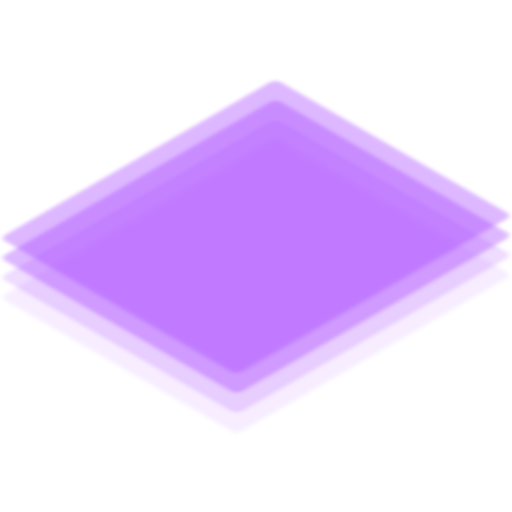
t = 0.00 s
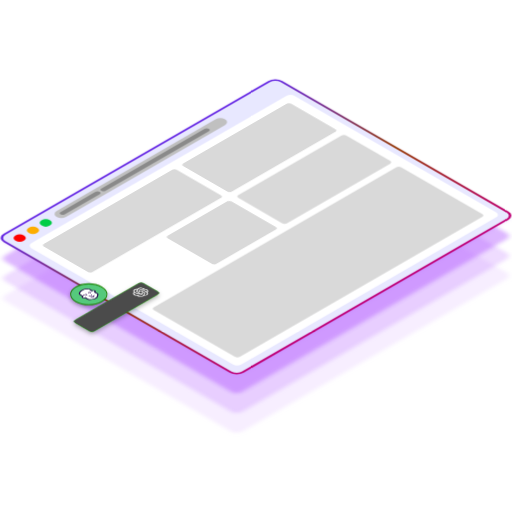
t = 1.38 s
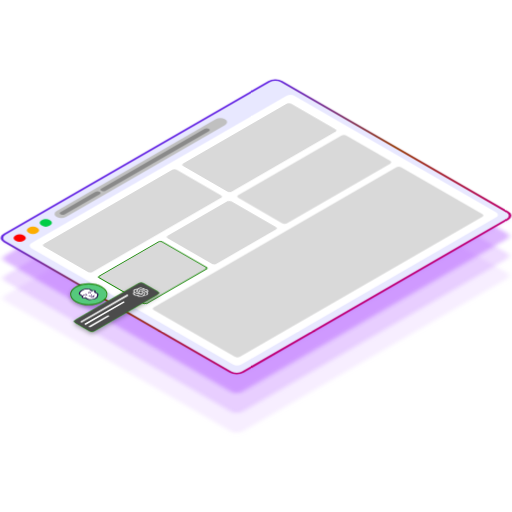
t = 2.88 s
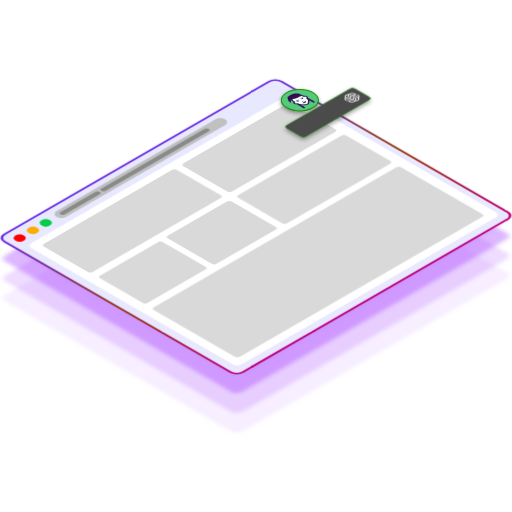
t = 4.19 s
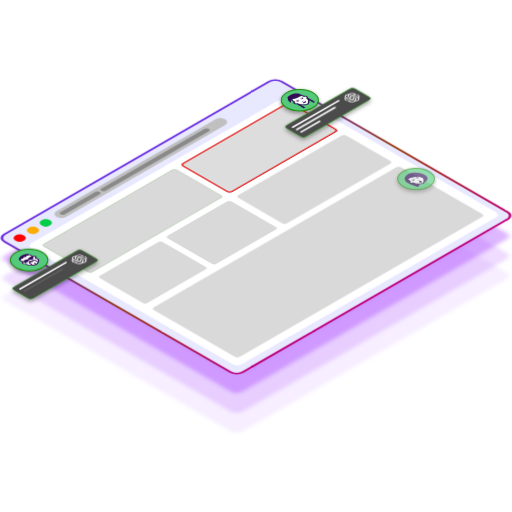
t = 5.62 s
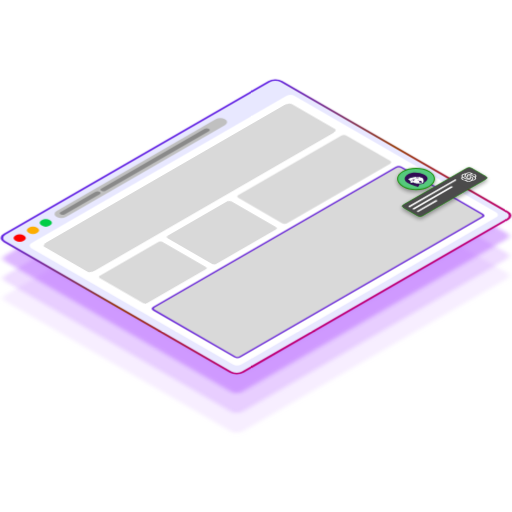
t = 7.03 s

The animated SVG that drew these frames (rendered in a browser with its animation timeline set to each time). Animation: 40 CSS @keyframes rules; one cycle of 8.40 s, repeats indefinitely.

<svg id="eAivBJHZy861" xmlns="http://www.w3.org/2000/svg" xmlns:xlink="http://www.w3.org/1999/xlink" viewBox="0 0 1000 1000" shape-rendering="geometricPrecision" text-rendering="geometricPrecision">
<style><![CDATA[
#eAivBJHZy864_to {animation: eAivBJHZy864_to__to 8400ms linear infinite normal forwards}@keyframes eAivBJHZy864_to__to { 0% {transform: translate(500.000122px,603.030426px);animation-timing-function: cubic-bezier(0.735,0.005,0.28,0.995)} 5.952381% {transform: translate(500.000122px,643.030426px)} 100% {transform: translate(500.000122px,643.030426px)}} #eAivBJHZy864 {animation: eAivBJHZy864_c_o 8400ms linear infinite normal forwards}@keyframes eAivBJHZy864_c_o { 0% {opacity: 0.1;animation-timing-function: cubic-bezier(0.735,0.005,0.28,0.995)} 5.952381% {opacity: 0} 100% {opacity: 0}} #eAivBJHZy866_to {animation: eAivBJHZy866_to__to 8400ms linear infinite normal forwards}@keyframes eAivBJHZy866_to__to { 0% {transform: translate(500.000122px,564.352448px);animation-timing-function: cubic-bezier(0.735,0.005,0.28,0.995)} 5.952381% {transform: translate(500.000122px,604.352448px)} 100% {transform: translate(500.000122px,604.352448px)}} #eAivBJHZy866 {animation: eAivBJHZy866_c_o 8400ms linear infinite normal forwards}@keyframes eAivBJHZy866_c_o { 0% {opacity: 0.2;animation-timing-function: cubic-bezier(0.735,0.005,0.28,0.995)} 5.952381% {opacity: 0.1} 100% {opacity: 0.1}} #eAivBJHZy868_to {animation: eAivBJHZy868_to__to 8400ms linear infinite normal forwards}@keyframes eAivBJHZy868_to__to { 0% {transform: translate(500.000122px,525.675461px);animation-timing-function: cubic-bezier(0.735,0.005,0.28,0.995)} 5.952381% {transform: translate(500.000122px,565.675461px)} 100% {transform: translate(500.000122px,565.675461px)}} #eAivBJHZy868 {animation: eAivBJHZy868_c_o 8400ms linear infinite normal forwards}@keyframes eAivBJHZy868_c_o { 0% {opacity: 0.4;animation-timing-function: cubic-bezier(0.735,0.005,0.28,0.995)} 5.952381% {opacity: 0.2} 100% {opacity: 0.2}} #eAivBJHZy8610_to {animation: eAivBJHZy8610_to__to 8400ms linear infinite normal forwards}@keyframes eAivBJHZy8610_to__to { 0% {transform: translate(500.000122px,486.997452px);animation-timing-function: cubic-bezier(0.735,0.005,0.28,0.995)} 5.952381% {transform: translate(500.000122px,526.997452px)} 100% {transform: translate(500.000122px,526.997452px)}} #eAivBJHZy8612_to {animation: eAivBJHZy8612_to__to 8400ms linear infinite normal forwards}@keyframes eAivBJHZy8612_to__to { 0% {transform: translate(500.000122px,446.997452px);animation-timing-function: cubic-bezier(0.735,0.005,0.28,0.995)} 5.952381% {transform: translate(500.000122px,488.997452px)} 100% {transform: translate(500.000122px,488.997452px)}} #eAivBJHZy8612 {animation: eAivBJHZy8612_c_o 8400ms linear infinite normal forwards}@keyframes eAivBJHZy8612_c_o { 0% {opacity: 0;animation-timing-function: cubic-bezier(0.735,0.005,0.28,0.995)} 5.952381% {opacity: 0.4} 100% {opacity: 0.4}} #eAivBJHZy8614_to {animation: eAivBJHZy8614_to__to 8400ms linear infinite normal forwards}@keyframes eAivBJHZy8614_to__to { 0% {transform: translate(500.000116px,334.996414px);animation-timing-function: cubic-bezier(0.735,0.005,0.28,0.995)} 5.952381% {transform: translate(500.000116px,486.996414px)} 100% {transform: translate(500.000116px,486.996414px)}} #eAivBJHZy8614 {animation: eAivBJHZy8614_c_o 8400ms linear infinite normal forwards}@keyframes eAivBJHZy8614_c_o { 0% {opacity: 0;animation-timing-function: cubic-bezier(0.735,0.005,0.28,0.995)} 5.952381% {opacity: 1} 88.095238% {opacity: 1} 98.809524% {opacity: 0} 100% {opacity: 0}} #eAivBJHZy8628_ts {animation: eAivBJHZy8628_ts__ts 8400ms linear infinite normal forwards}@keyframes eAivBJHZy8628_ts__ts { 0% {transform: translate(81.2207px,523.001px) rotate(-29.99783deg) skewX(30.00434deg) skewY(0deg) scale(1,0.865987)} 77.380952% {transform: translate(81.2207px,523.001px) rotate(-29.99783deg) skewX(30.00434deg) skewY(0deg) scale(1,0.865987)} 80.952381% {transform: translate(81.2207px,523.001px) rotate(-29.99783deg) skewX(30.00434deg) skewY(0deg) scale(1.860935,0.865987)} 100% {transform: translate(81.2207px,523.001px) rotate(-29.99783deg) skewX(30.00434deg) skewY(0deg) scale(1.860935,0.865987)}} #eAivBJHZy8628 {animation: eAivBJHZy8628_s_o 8400ms linear infinite normal forwards}@keyframes eAivBJHZy8628_s_o { 0% {stroke-opacity: 0} 66.547619% {stroke-opacity: 0} 69.761905% {stroke-opacity: 1} 77.380952% {stroke-opacity: 1} 80.952381% {stroke-opacity: 0} 100% {stroke-opacity: 0}} #eAivBJHZy8629 {animation-name: eAivBJHZy8629_c_o, eAivBJHZy8629_s_o;animation-duration: 8400ms;animation-fill-mode: forwards;animation-timing-function: linear;animation-direction: normal;animation-iteration-count: infinite;}@keyframes eAivBJHZy8629_c_o { 0% {opacity: 1} 66.547619% {opacity: 1} 69.761905% {opacity: 0} 100% {opacity: 0}}@keyframes eAivBJHZy8629_s_o { 0% {stroke-opacity: 0} 60.952381% {stroke-opacity: 0} 63.690476% {stroke-opacity: 1} 100% {stroke-opacity: 1}} #eAivBJHZy8630 {animation-name: eAivBJHZy8630_c_o, eAivBJHZy8630_s_o;animation-duration: 8400ms;animation-fill-mode: forwards;animation-timing-function: linear;animation-direction: normal;animation-iteration-count: infinite;}@keyframes eAivBJHZy8630_c_o { 0% {opacity: 0} 27.97619% {opacity: 0;animation-timing-function: cubic-bezier(0.735,0.005,0.28,0.995)} 29.761905% {opacity: 1} 100% {opacity: 1}}@keyframes eAivBJHZy8630_s_o { 0% {stroke-opacity: 1} 35.714286% {stroke-opacity: 1} 38.095238% {stroke-opacity: 0} 100% {stroke-opacity: 0}} #eAivBJHZy8633 {animation: eAivBJHZy8633_s_o 8400ms linear infinite normal forwards}@keyframes eAivBJHZy8633_s_o { 0% {stroke-opacity: 0} 81.547619% {stroke-opacity: 0} 83.690476% {stroke-opacity: 1} 86.190476% {stroke-opacity: 0} 100% {stroke-opacity: 0}} #eAivBJHZy8634 {animation: eAivBJHZy8634_c_o 8400ms linear infinite normal forwards}@keyframes eAivBJHZy8634_c_o { 0% {opacity: 0} 65.238095% {opacity: 0} 67.857143% {opacity: 1} 83.690476% {opacity: 1} 86.190476% {opacity: 0} 100% {opacity: 0}} #eAivBJHZy8638 {animation: eAivBJHZy8638_c_o 8400ms linear infinite normal forwards}@keyframes eAivBJHZy8638_c_o { 0% {opacity: 0} 43.333333% {opacity: 0} 45.833333% {opacity: 1} 69.761905% {opacity: 1} 72.142857% {opacity: 0} 100% {opacity: 0}} #eAivBJHZy8643 {animation: eAivBJHZy8643_c_o 8400ms linear infinite normal forwards}@keyframes eAivBJHZy8643_c_o { 0% {opacity: 0} 8.214286% {opacity: 0;animation-timing-function: cubic-bezier(0.735,0.005,0.28,0.995)} 9.642857% {opacity: 1} 35.714286% {opacity: 1;animation-timing-function: cubic-bezier(0.735,0.005,0.28,0.995)} 38.095238% {opacity: 0} 100% {opacity: 0}} #eAivBJHZy8649 {animation: eAivBJHZy8649_c_o 8400ms linear infinite normal forwards}@keyframes eAivBJHZy8649_c_o { 0% {opacity: 0} 51.547619% {opacity: 0} 54.047619% {opacity: 1} 80.47619% {opacity: 1} 82.619048% {opacity: 0} 100% {opacity: 0}} #eAivBJHZy8653_to {animation: eAivBJHZy8653_to__to 8400ms linear infinite normal forwards}@keyframes eAivBJHZy8653_to__to { 0% {transform: translate(499.500671px,479.953423px)} 83.690476% {transform: translate(499.500671px,479.953423px);animation-timing-function: cubic-bezier(0.735,0.005,0.28,0.995)} 88.095238% {transform: translate(225.634758px,334.940503px)} 100% {transform: translate(225.634758px,334.940503px)}} #eAivBJHZy8653 {animation: eAivBJHZy8653_c_o 8400ms linear infinite normal forwards}@keyframes eAivBJHZy8653_c_o { 0% {opacity: 0} 83.690476% {opacity: 0} 95.238095% {opacity: 1} 100% {opacity: 0}} #eAivBJHZy8667 {animation: eAivBJHZy8667_c_o 8400ms linear infinite normal forwards}@keyframes eAivBJHZy8667_c_o { 0% {opacity: 0} 13.452381% {opacity: 0;animation-timing-function: cubic-bezier(0.735,0.005,0.28,0.995)} 15% {opacity: 1} 35.714286% {opacity: 1;animation-timing-function: cubic-bezier(0.735,0.005,0.28,0.995)} 38.095238% {opacity: 0} 100% {opacity: 0}} #eAivBJHZy8670 {animation: eAivBJHZy8670_c_o 8400ms linear infinite normal forwards}@keyframes eAivBJHZy8670_c_o { 0% {opacity: 0} 17.857143% {opacity: 0} 19.404762% {opacity: 1} 100% {opacity: 1}} #eAivBJHZy8671 {animation: eAivBJHZy8671_c_o 8400ms linear infinite normal forwards}@keyframes eAivBJHZy8671_c_o { 0% {opacity: 0} 20.595238% {opacity: 0} 22.02381% {opacity: 1} 100% {opacity: 1}} #eAivBJHZy8672 {animation: eAivBJHZy8672_c_o 8400ms linear infinite normal forwards}@keyframes eAivBJHZy8672_c_o { 0% {opacity: 0} 23.571429% {opacity: 0} 25% {opacity: 1} 100% {opacity: 1}} #eAivBJHZy8673 {animation: eAivBJHZy8673_c_o 8400ms linear infinite normal forwards}@keyframes eAivBJHZy8673_c_o { 0% {opacity: 0} 56.071429% {opacity: 0} 59.047619% {opacity: 1} 80.47619% {opacity: 1} 82.619048% {opacity: 0} 100% {opacity: 0}} #eAivBJHZy8676 {animation: eAivBJHZy8676_c_o 8400ms linear infinite normal forwards}@keyframes eAivBJHZy8676_c_o { 0% {opacity: 0} 60.952381% {opacity: 0} 63.690476% {opacity: 1} 100% {opacity: 1}} #eAivBJHZy8677 {animation: eAivBJHZy8677_c_o 8400ms linear infinite normal forwards}@keyframes eAivBJHZy8677_c_o { 0% {opacity: 0} 66.547619% {opacity: 0} 69.761905% {opacity: 1} 100% {opacity: 1}} #eAivBJHZy8678 {animation: eAivBJHZy8678_c_o 8400ms linear infinite normal forwards}@keyframes eAivBJHZy8678_c_o { 0% {opacity: 0} 71.785714% {opacity: 0} 74.761905% {opacity: 1} 100% {opacity: 1}} #eAivBJHZy8679 {animation: eAivBJHZy8679_c_o 8400ms linear infinite normal forwards}@keyframes eAivBJHZy8679_c_o { 0% {opacity: 0} 47.380952% {opacity: 0} 49.880952% {opacity: 1} 69.761905% {opacity: 1} 72.142857% {opacity: 0} 100% {opacity: 0}} #eAivBJHZy8682 {animation: eAivBJHZy8682_c_o 8400ms linear infinite normal forwards}@keyframes eAivBJHZy8682_c_o { 0% {opacity: 0} 51.547619% {opacity: 0} 54.047619% {opacity: 1} 100% {opacity: 1}} #eAivBJHZy8683 {animation: eAivBJHZy8683_c_o 8400ms linear infinite normal forwards}@keyframes eAivBJHZy8683_c_o { 0% {opacity: 0} 56.071429% {opacity: 0} 59.047619% {opacity: 1} 100% {opacity: 1}} #eAivBJHZy8684 {animation: eAivBJHZy8684_c_o 8400ms linear infinite normal forwards}@keyframes eAivBJHZy8684_c_o { 0% {opacity: 0} 60.952381% {opacity: 0} 63.690476% {opacity: 1} 100% {opacity: 1}} #eAivBJHZy8685 {animation: eAivBJHZy8685_c_o 8400ms linear infinite normal forwards}@keyframes eAivBJHZy8685_c_o { 0% {opacity: 0} 69.761905% {opacity: 0} 72.5% {opacity: 1} 83.690476% {opacity: 1} 86.190476% {opacity: 0} 100% {opacity: 0}} #eAivBJHZy8688 {animation: eAivBJHZy8688_c_o 8400ms linear infinite normal forwards}@keyframes eAivBJHZy8688_c_o { 0% {opacity: 0} 74.52381% {opacity: 0} 76.785714% {opacity: 1} 100% {opacity: 1}} #eAivBJHZy8689 {animation: eAivBJHZy8689_c_o 8400ms linear infinite normal forwards}@keyframes eAivBJHZy8689_c_o { 0% {opacity: 0} 77.97619% {opacity: 0} 80.357143% {opacity: 1} 100% {opacity: 1}} #eAivBJHZy8690 {animation: eAivBJHZy8690_c_o 8400ms linear infinite normal forwards}@keyframes eAivBJHZy8690_c_o { 0% {opacity: 0} 81.547619% {opacity: 0} 83.690476% {opacity: 1} 100% {opacity: 1}}
]]></style>
<defs><filter id="eAivBJHZy864-filter" x="-150%" width="400%" y="-150%" height="400%"><feGaussianBlur id="eAivBJHZy864-filter-blur-0" stdDeviation="4,4" result="result"/></filter><filter id="eAivBJHZy867-filter" x="-150%" width="400%" y="-150%" height="400%"><feGaussianBlur id="eAivBJHZy867-filter-blur-0" stdDeviation="4,4" result="result"/></filter><filter id="eAivBJHZy869-filter" x="-150%" width="400%" y="-150%" height="400%"><feGaussianBlur id="eAivBJHZy869-filter-blur-0" stdDeviation="4,4" result="result"/></filter><filter id="eAivBJHZy8611-filter" x="-150%" width="400%" y="-150%" height="400%"><feGaussianBlur id="eAivBJHZy8611-filter-blur-0" stdDeviation="4,4" result="result"/></filter><filter id="eAivBJHZy8613-filter" x="-150%" width="400%" y="-150%" height="400%"><feGaussianBlur id="eAivBJHZy8613-filter-blur-0" stdDeviation="4,4" result="result"/></filter><linearGradient id="eAivBJHZy8618-stroke" x1="313.93518" y1="0" x2="313.93518" y2="533.734" spreadMethod="pad" gradientUnits="userSpaceOnUse" gradientTransform="translate(0 0)"><stop id="eAivBJHZy8618-stroke-0" offset="0%" stop-color="#6326e4"/><stop id="eAivBJHZy8618-stroke-1" offset="51.0417%" stop-color="#963c0a"/><stop id="eAivBJHZy8618-stroke-2" offset="100%" stop-color="#bf0073"/></linearGradient><filter id="eAivBJHZy8634-filter" x="-150%" width="400%" y="-150%" height="400%"><feGaussianBlur id="eAivBJHZy8634-filter-drop-shadow-0-blur" in="SourceAlpha" stdDeviation="4,4"/><feOffset id="eAivBJHZy8634-filter-drop-shadow-0-offset" dx="0" dy="4" result="tmp"/><feFlood id="eAivBJHZy8634-filter-drop-shadow-0-flood" flood-color="rgba(0,0,0,0.4)"/><feComposite id="eAivBJHZy8634-filter-drop-shadow-0-composite" operator="in" in2="tmp"/><feMerge id="eAivBJHZy8634-filter-drop-shadow-0-merge" result="result"><feMergeNode id="eAivBJHZy8634-filter-drop-shadow-0-merge-node-1"/><feMergeNode id="eAivBJHZy8634-filter-drop-shadow-0-merge-node-2" in="SourceGraphic"/></feMerge></filter><filter id="eAivBJHZy8638-filter" x="-150%" width="400%" y="-150%" height="400%"><feGaussianBlur id="eAivBJHZy8638-filter-drop-shadow-0-blur" in="SourceAlpha" stdDeviation="4,4"/><feOffset id="eAivBJHZy8638-filter-drop-shadow-0-offset" dx="0" dy="4" result="tmp"/><feFlood id="eAivBJHZy8638-filter-drop-shadow-0-flood" flood-color="rgba(0,0,0,0.4)"/><feComposite id="eAivBJHZy8638-filter-drop-shadow-0-composite" operator="in" in2="tmp"/><feMerge id="eAivBJHZy8638-filter-drop-shadow-0-merge" result="result"><feMergeNode id="eAivBJHZy8638-filter-drop-shadow-0-merge-node-1"/><feMergeNode id="eAivBJHZy8638-filter-drop-shadow-0-merge-node-2" in="SourceGraphic"/></feMerge></filter><filter id="eAivBJHZy8643-filter" x="-150%" width="400%" y="-150%" height="400%"><feGaussianBlur id="eAivBJHZy8643-filter-drop-shadow-0-blur" in="SourceAlpha" stdDeviation="4,4"/><feOffset id="eAivBJHZy8643-filter-drop-shadow-0-offset" dx="0" dy="4" result="tmp"/><feFlood id="eAivBJHZy8643-filter-drop-shadow-0-flood" flood-color="rgba(0,0,0,0.3)"/><feComposite id="eAivBJHZy8643-filter-drop-shadow-0-composite" operator="in" in2="tmp"/><feMerge id="eAivBJHZy8643-filter-drop-shadow-0-merge" result="result"><feMergeNode id="eAivBJHZy8643-filter-drop-shadow-0-merge-node-1"/><feMergeNode id="eAivBJHZy8643-filter-drop-shadow-0-merge-node-2" in="SourceGraphic"/></feMerge></filter><filter id="eAivBJHZy8649-filter" x="-150%" width="400%" y="-150%" height="400%"><feGaussianBlur id="eAivBJHZy8649-filter-drop-shadow-0-blur" in="SourceAlpha" stdDeviation="4,4"/><feOffset id="eAivBJHZy8649-filter-drop-shadow-0-offset" dx="0" dy="4" result="tmp"/><feFlood id="eAivBJHZy8649-filter-drop-shadow-0-flood" flood-color="rgba(0,0,0,0.4)"/><feComposite id="eAivBJHZy8649-filter-drop-shadow-0-composite" operator="in" in2="tmp"/><feMerge id="eAivBJHZy8649-filter-drop-shadow-0-merge" result="result"><feMergeNode id="eAivBJHZy8649-filter-drop-shadow-0-merge-node-1"/><feMergeNode id="eAivBJHZy8649-filter-drop-shadow-0-merge-node-2" in="SourceGraphic"/></feMerge></filter><linearGradient id="eAivBJHZy8654-fill" x1="-2.53484" y1="0" x2="91.8948" y2="60.3239" spreadMethod="pad" gradientUnits="userSpaceOnUse" gradientTransform="translate(0 0)"><stop id="eAivBJHZy8654-fill-0" offset="0%" stop-color="#c00173"/><stop id="eAivBJHZy8654-fill-1" offset="100%" stop-color="#6326e5"/></linearGradient><filter id="eAivBJHZy8667-filter" x="-150%" width="400%" y="-150%" height="400%"><feGaussianBlur id="eAivBJHZy8667-filter-drop-shadow-0-blur" in="SourceAlpha" stdDeviation="4,4"/><feOffset id="eAivBJHZy8667-filter-drop-shadow-0-offset" dx="0" dy="4" result="tmp"/><feFlood id="eAivBJHZy8667-filter-drop-shadow-0-flood" flood-color="rgba(0,0,0,0.3)"/><feComposite id="eAivBJHZy8667-filter-drop-shadow-0-composite" operator="in" in2="tmp"/><feMerge id="eAivBJHZy8667-filter-drop-shadow-0-merge" result="result"><feMergeNode id="eAivBJHZy8667-filter-drop-shadow-0-merge-node-1"/><feMergeNode id="eAivBJHZy8667-filter-drop-shadow-0-merge-node-2" in="SourceGraphic"/></feMerge></filter><filter id="eAivBJHZy8673-filter" x="-150%" width="400%" y="-150%" height="400%"><feGaussianBlur id="eAivBJHZy8673-filter-drop-shadow-0-blur" in="SourceAlpha" stdDeviation="4,4"/><feOffset id="eAivBJHZy8673-filter-drop-shadow-0-offset" dx="0" dy="4" result="tmp"/><feFlood id="eAivBJHZy8673-filter-drop-shadow-0-flood" flood-color="rgba(0,0,0,0.4)"/><feComposite id="eAivBJHZy8673-filter-drop-shadow-0-composite" operator="in" in2="tmp"/><feMerge id="eAivBJHZy8673-filter-drop-shadow-0-merge" result="result"><feMergeNode id="eAivBJHZy8673-filter-drop-shadow-0-merge-node-1"/><feMergeNode id="eAivBJHZy8673-filter-drop-shadow-0-merge-node-2" in="SourceGraphic"/></feMerge></filter><filter id="eAivBJHZy8679-filter" x="-150%" width="400%" y="-150%" height="400%"><feGaussianBlur id="eAivBJHZy8679-filter-drop-shadow-0-blur" in="SourceAlpha" stdDeviation="4,4"/><feOffset id="eAivBJHZy8679-filter-drop-shadow-0-offset" dx="0" dy="4" result="tmp"/><feFlood id="eAivBJHZy8679-filter-drop-shadow-0-flood" flood-color="rgba(0,0,0,0.4)"/><feComposite id="eAivBJHZy8679-filter-drop-shadow-0-composite" operator="in" in2="tmp"/><feMerge id="eAivBJHZy8679-filter-drop-shadow-0-merge" result="result"><feMergeNode id="eAivBJHZy8679-filter-drop-shadow-0-merge-node-1"/><feMergeNode id="eAivBJHZy8679-filter-drop-shadow-0-merge-node-2" in="SourceGraphic"/></feMerge></filter><filter id="eAivBJHZy8685-filter" x="-150%" width="400%" y="-150%" height="400%"><feGaussianBlur id="eAivBJHZy8685-filter-drop-shadow-0-blur" in="SourceAlpha" stdDeviation="4,4"/><feOffset id="eAivBJHZy8685-filter-drop-shadow-0-offset" dx="0" dy="4" result="tmp"/><feFlood id="eAivBJHZy8685-filter-drop-shadow-0-flood" flood-color="rgba(0,0,0,0.4)"/><feComposite id="eAivBJHZy8685-filter-drop-shadow-0-composite" operator="in" in2="tmp"/><feMerge id="eAivBJHZy8685-filter-drop-shadow-0-merge" result="result"><feMergeNode id="eAivBJHZy8685-filter-drop-shadow-0-merge-node-1"/><feMergeNode id="eAivBJHZy8685-filter-drop-shadow-0-merge-node-2" in="SourceGraphic"/></feMerge></filter></defs><g transform="translate(0-44.013504)" clip-path="url(#eAivBJHZy8691)"><g><g id="eAivBJHZy864_to" transform="translate(500.000122,603.030426)"><g id="eAivBJHZy864" transform="translate(-500.000122,-603.030426)" opacity="0.1" filter="url(#eAivBJHZy864-filter)"><rect width="620.942" height="533.734" rx="12" ry="12" transform="matrix(.866044-.499967 0.866044 0.499967 0 624.831)" fill="#ab4dff"/></g></g><g id="eAivBJHZy866_to" transform="translate(500.000122,564.352448)"><g id="eAivBJHZy866" transform="translate(-500.000122,-564.352448)" opacity="0.2"><rect width="620.942" height="533.734" rx="12" ry="12" transform="matrix(.866044-.499967 0.866044 0.499967 0 586.153)" filter="url(#eAivBJHZy867-filter)" fill="#ab4dff"/></g></g><g id="eAivBJHZy868_to" transform="translate(500.000122,525.675461)"><g id="eAivBJHZy868" transform="translate(-500.000122,-525.675461)" opacity="0.4"><rect width="620.942" height="533.734" rx="12" ry="12" transform="matrix(.866044-.499967 0.866044 0.499967 0 547.476)" filter="url(#eAivBJHZy869-filter)" fill="#ab4dff"/></g></g><g id="eAivBJHZy8610_to" transform="translate(500.000122,486.997452)"><g transform="translate(-500.000122,-486.997452)" opacity="0.4"><rect width="620.942" height="533.734" rx="12" ry="12" transform="matrix(.866044-.499967 0.866044 0.499967 0 508.798)" filter="url(#eAivBJHZy8611-filter)" fill="#ab4dff"/></g></g><g id="eAivBJHZy8612_to" transform="translate(500.000122,446.997452)"><g id="eAivBJHZy8612" transform="translate(-500.000122,-486.997452)" opacity="0"><rect width="620.942" height="533.734" rx="12" ry="12" transform="matrix(.866044-.499967 0.866044 0.499967 0 508.798)" filter="url(#eAivBJHZy8613-filter)" fill="#ab4dff"/></g></g><g id="eAivBJHZy8614_to" transform="translate(500.000116,334.996414)"><g id="eAivBJHZy8614" transform="translate(-500.000116,-486.996414)" opacity="0"><g><g><rect width="620.942" height="533.734" rx="12" ry="12" transform="matrix(.866044-.499967 0.866044 0.499967 0 508.797)" fill="#e8e8ff"/><rect width="624.942" height="537.734" rx="14" ry="14" transform="matrix(.866044-.499967 0.866044 0.499967-3.464179 508.796976)" fill="none" stroke="url(#eAivBJHZy8618-stroke)" stroke-width="4"/></g><g><circle r="9.80748" transform="matrix(.866044-.499967 0.866044 0.499967 38.44642 508.796997)" fill="#f00"/><circle r="9.80748" transform="matrix(.866044-.499967 0.866044 0.499967 64.37612 493.828997)" fill="#fdad00"/><circle r="9.80748" transform="matrix(.866044-.499967 0.866044 0.499967 89.40932 479.375997)" fill="#01cd46"/></g><rect width="380.146" height="21.6797" rx="10.8399" ry="10.8399" transform="matrix(.866044-.499967 0.866044 0.499967 101.031 461.828)" fill="#c0c0c0"/><rect width="87.7512" height="9.2913" rx="4.64565" ry="4.64565" transform="matrix(.866044-.499967 0.866044 0.499967 114.443 460.28)" fill="#8a8a8a"/><rect width="242.089" height="9.2913" rx="4.64565" ry="4.64565" transform="matrix(.866044-.499967 0.866044 0.499967 194.014 414.343)" fill="#8a8a8a"/><rect width="594.134" height="473.856" rx="10" ry="10" transform="matrix(.866044-.499967 0.866044 0.499967 52.752 523.765)" fill="#fff"/></g><g><g id="eAivBJHZy8628_ts" transform="translate(81.2207,523.001) rotate(-29.99783) skewX(30.00434) skewY(0) scale(1,0.865987)"><rect id="eAivBJHZy8628" width="299.777" height="109.852" rx="6" ry="6" transform="translate(0,0)" fill="#d9d9d9" stroke="#1a8b08" stroke-width="3" stroke-opacity="0"/></g><rect id="eAivBJHZy8629" width="243.528" height="109.852" rx="6" ry="6" transform="matrix(.866044-.499967 0.866044 0.499967 353.451 365.843)" fill="#d9d9d9" stroke="#e40e0e" stroke-width="3" stroke-opacity="0"/><rect id="eAivBJHZy8630" width="141.264" height="106.852" rx="4.5" ry="4.5" transform="matrix(.866044-.499967 0.866044 0.499967 190.993096 584.87202)" opacity="0" fill="#d9d9d9" fill-rule="evenodd" stroke="#1a8b08" stroke-width="2"/><rect width="144.264" height="109.852" rx="6" ry="6" transform="matrix(.866044-.499967 0.866044 0.499967 323.076 507.12)" fill="#d9d9d9"/><rect width="243.528" height="109.852" rx="6" ry="6" transform="matrix(.866044-.499967 0.866044 0.499967 460.625 427.713)" fill="#d9d9d9"/><rect id="eAivBJHZy8633" width="557.864" height="194.027" rx="6" ry="6" transform="matrix(.866044-.499967 0.866044 0.499967 295.564 646.742)" fill="#d9d9d9" stroke="#601bd6" stroke-width="3" stroke-opacity="0"/></g></g></g><g id="eAivBJHZy8634" opacity="0" filter="url(#eAivBJHZy8634-filter)"><path d="M838.15,408.097c14.051-8.112,14.051-21.264,0-29.377-14.052-8.112-36.835-8.112-50.886,0-14.052,8.113-14.052,21.265,0,29.377c14.051,8.112,36.834,8.112,50.886,0Z" fill="#54c97c" stroke="#1a8b08" stroke-width="2"/><path d="M812.893,389.456c-6.151.582-10.488,1.309-15.753,4.18.001.001.002.003.004.005.289.441.674.892,1.145,1.352.051.05.101.099.154.149.139.13.283.261.437.394.143.122.295.246.45.37.163.13.334.262.51.394.197.147.399.294.613.443.106.074.213.148.323.222.327.22.664.442,1.028.668l.922.572-1.104.474c-.079.034-.156.07-.227.111-.042.025-.081.05-.118.078-.279.217-.413.458-.378.678.033.21.214.386.537.522l.097.046c.029.015,3.076,1.555,4.68.637l.868-.497.851.491c.167.097.343.188.524.276.019.009.039.017.058.026.043.02.086.038.129.058.124.057.248.113.376.165.077.031.156.06.234.089.119.045.238.091.362.133.087.03.177.058.266.087.122.039.244.077.368.112.088.026.179.05.268.074.13.035.261.069.394.101.09.022.18.042.272.063.136.031.275.06.414.088l.082.016c.064.012.127.024.19.036.147.028.295.053.444.078.068.011.135.022.204.033.018.003.037.006.055.008.166.026.331.048.499.07.02.003.041.006.061.008.053.007.106.015.158.021.19.023.382.044.574.063l.059.006c.03.004.061.007.092.01.316.03.634.055.952.075.007,0,.013,0,.019.001.303.019.606.034.911.045.024.001.048.002.072.003.631.022,1.259.028,1.877.02.021,0,.043-.001.064-.001.234-.004.467-.009.698-.016.004,0,.008,0,.012,0h.008c.245-.009.486-.017.725-.029c1.617-.076,3.097-.232,4.249-.41.005-.001.012-.002.018-.003.272-.042.521-.085.753-.128.024-.004.048-.009.072-.013.217-.042.414-.084.591-.125.024-.005.047-.011.071-.017.169-.041.319-.081.442-.12.015-.005.026-.009.04-.013.123-.041.225-.08.295-.117.055-.034.115-.086.176-.145.011-.011.023-.022.034-.033.059-.062.121-.134.183-.216.01-.014.021-.029.03-.043.066-.088.131-.185.197-.294l.002-.003c.067-.112.134-.236.201-.368.007-.016.016-.032.024-.048.067-.135.132-.277.195-.429.003-.006.005-.011.007-.017.131-.318.252-.67.356-1.047c0-.007.003-.015.005-.021.466-1.735.528-3.988-.704-5.819-.002-.003-.004-.006-.007-.009-.113-.168-.239-.332-.373-.492-.007-.008-.013-.016-.02-.024-.14-.162-.292-.321-.456-.475-.006-.005-.014-.011-.019-.017-.004-.002-.007-.005-.01-.008-.013-.012-.03-.024-.043-.036-3.491-1.903-7.199-3.044-12.769-2.518Z" clip-rule="evenodd" fill="#fff" fill-rule="evenodd"/><path d="M819.024,397.582c-1.019.588-.778,1.682.539,2.443c1.317.76,3.211.899,4.231.31c1.019-.588.779-1.682-.538-2.442-1.317-.761-3.212-.9-4.232-.311Zm-5.079-4.786l.812-.027c-.028-.408.091-.789.338-1.126.046.089.122.175.23.251.439.311,1.238.354,1.784.094.546-.258.633-.721.194-1.032-.219-.154-.525-.242-.845-.26.617-.233,1.326-.341,2.02-.29l.117-.465c-1.11-.082-2.252.14-3.135.608-1.023.555-1.578,1.35-1.515,2.247Zm11.758-.786c.002.003.006.005.009.008.006.006.013.011.019.017.165.153.316.312.456.475.007.007.013.015.02.023.135.16.26.325.374.493.002.003.004.005.007.008c1.232,1.832,1.17,4.084.703,5.819-.001.007-.004.014-.005.021-.103.378-.224.73-.355,1.047-.003.006-.005.012-.008.017-.063.152-.127.294-.194.429-.008.016-.017.032-.025.048-.067.132-.134.257-.201.369l-.002.003c-.065.108-.131.205-.196.294-.01.014-.02.028-.031.042-.062.082-.124.155-.183.216-.011.012-.022.023-.034.033-.061.06-.121.111-.176.146-.069.037-.171.076-.295.116-.014.005-.025.009-.039.014-.124.038-.273.079-.442.12-.025.005-.048.011-.072.016-.176.042-.373.083-.59.125-.024.004-.048.009-.072.013-.232.044-.482.087-.753.129-.007.001-.013.002-.019.002-1.152.178-2.631.335-4.248.411-.239.011-.481.02-.725.028h-.009c-.004.001-.008.001-.012.001-.231.007-.463.012-.697.015-.022,0-.043.001-.064.001-.618.008-1.247.002-1.877-.02-.024,0-.049-.002-.073-.002-.304-.012-.608-.026-.911-.045-.005-.001-.012-.001-.018-.002-.318-.02-.637-.045-.953-.075-.03-.003-.061-.006-.092-.009l-.058-.007c-.193-.019-.385-.039-.575-.063-.052-.006-.104-.014-.157-.02-.02-.003-.041-.005-.062-.008-.167-.022-.333-.045-.498-.07-.019-.003-.037-.006-.056-.009-.068-.01-.136-.021-.204-.033-.148-.024-.297-.05-.443-.077-.064-.012-.127-.024-.191-.037l-.081-.016c-.139-.027-.278-.056-.414-.088-.092-.02-.183-.041-.273-.063-.132-.031-.263-.066-.393-.1-.09-.025-.18-.049-.268-.074-.124-.036-.246-.074-.369-.113-.088-.028-.179-.056-.265-.086-.124-.043-.243-.088-.362-.133-.078-.03-.158-.058-.234-.089-.129-.053-.252-.109-.376-.165-.044-.02-.087-.039-.13-.058-.019-.009-.039-.018-.057-.026-.182-.088-.357-.18-.525-.277l-.851-.491-.868.497c-1.604.918-4.651-.622-4.679-.636l-.098-.046c-.323-.137-.503-.313-.537-.522-.035-.221.1-.461.379-.679.037-.028.075-.053.117-.077.071-.042.148-.078.228-.112l1.103-.474-.922-.572c-.363-.226-.7-.447-1.028-.667-.109-.075-.216-.149-.322-.222-.214-.15-.416-.297-.613-.443-.176-.133-.347-.264-.511-.395-.155-.123-.307-.247-.45-.369-.153-.133-.297-.264-.437-.395-.052-.05-.103-.099-.154-.149-.471-.46-.855-.91-1.145-1.352-.001-.002-.002-.003-.004-.005c5.265-2.87,9.603-3.598,15.754-4.179.576-.055,1.128-.087,1.667-.107-.037.018-.072.029-.109.049-1.443.746-2.157,1.943-2.453,2.591l.785.112c.219-.48.873-1.671,2.203-2.356.36-.187.707-.313,1.036-.409c3.913.083,6.847,1.116,9.639,2.637.013.013.03.024.044.037Zm1.617-7.432c-5.7-2.956-20.279-6.54-31.302.153-5.239,3.18-10.794,11.491,3.893,18.465c7.93,3.765,16.137,5.972,16.137,5.972s2.165-.757,2.932-4.159c.099-.37.17-.748.23-1.13c2.511-.108,4.793-.408,6.377-.749.002-.001.004-.001.005-.001.314-.068.601-.137.856-.207.006-.001.01-.002.015-.004.251-.069.474-.138.662-.207l.008-.003c.188-.069.342-.137.457-.204.069-.04.139-.09.21-.145.021-.016.041-.034.062-.051.052-.045.106-.093.16-.145.02-.02.041-.04.061-.062.063-.064.127-.134.19-.208.008-.011.017-.021.026-.032.154-.185.306-.4.453-.64l.02-.035c.071-.116.14-.237.208-.365.002-.003.003-.006.005-.01.145-.273.281-.569.405-.885.001.038.002.059.002.059s14.286-6.924-2.072-15.407Zm-16.731,10.155c-1.554-.036-2.926.283-3.891.874-.81.51-1.195,1.17-1.053,1.81l.806-.068c-.09-.4.098-.809.502-1.165.031.184.183.361.45.487.539.254,1.34.204,1.788-.112.448-.314.375-.776-.164-1.029-.133-.063-.28-.107-.436-.133.585-.143,1.245-.212,1.952-.195l.046-.469Zm6.861,2.024c.709-.41.773-1.038.144-1.401l-.579.334c.315.182.255.513-.134.738-.39.225-.963.26-1.278.077l-.579.335c.628.363,1.717.326,2.426-.083Zm-8.065-2.696l-.193-.453c-1.123.171-3.191.585-4.489,1.416-1.83,1.182-1.242,2.263-1.217,2.308l.773-.151c-.019-.036-.454-.88,1.046-1.848c1.199-.77,3.25-1.146,4.08-1.272Z" clip-rule="evenodd" fill="#310855" fill-rule="evenodd"/></g><g id="eAivBJHZy8638" transform="translate(0 0.000001)" opacity="0" filter="url(#eAivBJHZy8638-filter)"><path d="M611.154,254.387c14.155-8.172,14.155-21.42,0-29.591-14.154-8.172-37.103-8.172-51.257,0-14.155,8.171-14.155,21.419,0,29.591c14.154,8.171,37.103,8.171,51.257,0Z" fill="#54c97c" stroke="#1a8b08" stroke-width="2"/><g transform="translate(0 0.000001)"><path d="M575.55,243.989c-.042.024-.08.05-.116.078-.276.216-.406.456-.368.678.038.21.222.387.548.526l.1.047c.029.015,3.112,1.577,4.704.667l.862-.493.861.498c5.193,2.997,16.724,1.576,18.018.886c1.195-.746,3.652-7.401-1.54-10.398l-.862-.498.854-.497c1.587-.926-1.129-2.698-1.156-2.716l-.083-.057c-.24-.189-.547-.295-.911-.316-.384-.023-.8.052-1.175.212-.131.057-.233.126-.326.197l-.811.634-1.003-.539c-1.656-.892-3.22-1.584-4.723-2.098-.401.51-1.31,1.082-3.203,1.613-1.421,1.035-3.601,2.37-6.512,3.41-2.868,1.024-5.864,1.556-8.092,1.832.507,1.594,2.269,3.285,5.323,5.176l.934.579-1.097.469c-.079.034-.156.069-.226.11Z" clip-rule="evenodd" fill="#fff" fill-rule="evenodd"/><path d="M589.619,235.845c-1.016.55-1.558,1.344-1.477,2.244l.813-.022c-.036-.409.078-.791.319-1.127.047.09.124.176.234.254.446.314,1.249.362,1.792.105.543-.256.621-.719.174-1.034-.222-.156-.531-.247-.851-.266.614-.23,1.323-.334,2.02-.278l.108-.466c-1.114-.089-2.255.126-3.132.59Zm-1.036-1.161c-1.433.74-2.126,1.936-2.412,2.583l.79.118c.211-.48.843-1.671,2.166-2.35c1.665-.857,3.138-.597,3.197-.585l.258-.446c-.079-.016-1.965-.367-3.999.68Zm5.363,8.55l-1.265.246c-.997.967-2.194,1.823-2.194,1.823s4.091.313,5.839-.695c1.747-1.009,1.204-3.371,1.204-3.371s-1.482.691-3.156,1.266l-.428.731Zm-2.216-1.151c.703-.406.755-1.036.118-1.404l-.575.332c.32.184.266.516-.12.738-.386.223-.961.255-1.28.07l-.575.332c.638.368,1.729.338,2.432-.068Zm5.643-9.372l.081.057c.028.018,2.744,1.789,1.156,2.715l-.854.498.862.497c5.192,2.998,2.736,9.653,1.541,10.399-1.294.69-12.826,2.111-18.018-.886l-.862-.498-.862.493c-1.591.91-4.675-.653-4.704-.667l-.099-.047c-.327-.139-.51-.317-.548-.527-.039-.222.091-.462.368-.678.036-.028.074-.053.115-.077.071-.041.148-.077.226-.111l1.099-.468-.936-.579c-3.054-1.892-4.816-3.583-5.323-5.176c2.229-.277,5.225-.808,8.093-1.832c2.911-1.041,6.512-3.411,6.512-3.411s2.801-1.102,3.204-1.613c1.502.514,3.066,1.207,4.722,2.098l1.003.54.811-.634c.093-.072.194-.14.326-.198.374-.159.791-.235,1.174-.212.365.022.672.128.913.317Zm1.923-.866c-.649-.491-1.57-.793-2.598-.854-.942-.056-1.91.096-2.746.428-1.715-.878-3.688-1.744-5.865-2.338-5.647-4.164-15.263-1.939-19.358-.126-.846.375-1.87.929-2.866,1.638-2.019,1.023-3.901,2.539-5.458,4.742c0,0,.732-.315,1.962-.71-1.128,2.756-.25,6.289,5.697,10.324-.385-2.342-.093-4.241.721-5.78.991,1.553,2.776,2.947,4.592,4.129-.575.482-.838,1.041-.741,1.584.105.594.629,1.125,1.479,1.5c1.487.773,4.259,1.698,6.634,1.146-.268.521-.036,1.12.704,1.548.817.471,1.999.589,2.958.35-.411.554-.209,1.237.608,1.709.821.473,2.008.589,2.97.348-.419.555-.217,1.24.603,1.714.706.408,1.686.547,2.559.425l-.049.029l1.846,2.105l3.602-2.079-3.608-1.054c.248-.516.014-1.104-.715-1.525-.82-.473-2.007-.59-2.968-.348.392-.522.231-1.156-.47-1.625c5.802.435,11.831-.514,13.102-1.248c1.276-.737,2.928-4.244,2.15-7.606.815.425,1.938.525,2.86.294-.418.555-.217,1.241.603,1.714.706.408,1.686.547,2.559.426l-.049.028l1.846,2.105l3.602-2.079-3.608-1.055c.248-.515.014-1.103-.715-1.524-.82-.473-2.008-.589-2.968-.348.417-.555.217-1.24-.604-1.714-.818-.472-1.999-.589-2.959-.351.413-.554.209-1.236-.608-1.708-.747-.432-1.798-.564-2.708-.402.931-1.367-.664-2.957-1.996-3.812Zm-15.703,7.485l-.204-.456c-1.122.164-3.189.567-4.475,1.392-1.813,1.174-1.204,2.262-1.177,2.308l.773-.147c-.021-.036-.472-.886,1.013-1.847c1.189-.766,3.239-1.129,4.07-1.25Zm-.772,1.334c.583-.139,1.244-.204,1.953-.183l.038-.47c-1.559-.046-2.929.266-3.886.853-.804.506-1.177,1.165-1.023,1.808l.808-.063c-.098-.402.083-.811.481-1.166.034.185.19.364.46.491.546.259,1.348.214,1.792-.1.444-.313.361-.777-.183-1.034-.135-.064-.283-.108-.44-.136Z" clip-rule="evenodd" fill="#310855" fill-rule="evenodd"/></g></g><g id="eAivBJHZy8643" opacity="0" filter="url(#eAivBJHZy8643-filter)"><g><path d="M197.467,632.835c13.341-7.701,13.341-20.188,0-27.89s-34.971-7.702-48.311,0c-13.341,7.702-13.341,20.189,0,27.89c13.34,7.702,34.97,7.702,48.311,0Z" fill="#54c97c"/><path d="M198.333,633.335c13.819-7.978,13.819-20.912,0-28.89s-36.224-7.978-50.043,0c-13.82,7.978-13.82,20.912,0,28.89c13.819,7.978,36.224,7.978,50.043,0Z" fill="none" stroke="#1a8b08" stroke-width="2"/></g><path d="M179.793,612.936l-5.797-3.347c-2.454-1.416-9.058-.383-13.333,2.085-4.23,2.441-5.765,6.003-3.221,7.472l5.798,3.347-.927.534c-.815.511-.708,1.36.256,1.917.968.558,2.443.619,3.326.144l1.017-.588.826.596c.028.02,2.815,2.026,4.703,3.116.766.429,6.122-.004,11.332-.909l2.166-1.183l2.079-1.201c1.587-3.05,2.36-6.186,1.623-6.637-1.896-1.094-5.321-2.739-5.355-2.756l-.999-.479l1.008-.581c.815-.51.708-1.36-.257-1.916-.967-.559-2.442-.619-3.326-.145l-.919.531Z" clip-rule="evenodd" fill="#fff" fill-rule="evenodd"/><path d="M175.754,615.233c-1.134.545-1.748,1.359-1.686,2.236l.797-.026c-.028-.402.119-.785.405-1.125.044.06.098.119.174.172.431.305,1.216.347,1.751.093.537-.255.622-.708.19-1.014-.146-.103-.332-.173-.535-.215.627-.193,1.311-.26,1.926-.177l.194-.448c-1.058-.143-2.26.045-3.216.504Zm6.478,8.55c-.832.481-1.152,1.089-.804,1.444l3.306-1.909c-.616-.2-1.669-.015-2.502.465Zm-6.429,1.491c0,0,3.622-.27,6.145-1.726c2.522-1.456,2.989-3.547,2.989-3.547l-4.354,2.759-4.78,2.514Zm1.378-11.839c.274,0,.528.038.633.06l.563-.867c-.127-.027-.584-.113-1.16-.114l-.036.921Zm7.112,1.03l-1.008.582.999.479c.034.017,3.46,1.661,5.355,2.756.737.451-.036,3.587-1.623,6.637l-2.079,1.201-2.166,1.183c-5.209.905-10.565,1.337-11.332.908-1.887-1.09-4.675-3.095-4.703-3.115l-.826-.596-1.016.587c-.884.475-2.36.414-3.326-.144-.965-.557-1.073-1.406-.257-1.916l.927-.535-5.797-3.347c-2.545-1.469-1.01-5.03,3.22-7.472c4.274-2.468,10.879-3.5,13.333-2.084l5.798,3.347.918-.531c.884-.475,2.36-.414,3.326.144.965.557,1.073,1.406.257,1.916Zm1.449-2.901c-1.607-.927-4.007-1.106-5.81-.516l-4.232-2.444c-3.853-2.224-11.903-.678-16.716,2.101-4.727,2.729-7.16,7.167-3.249,9.425l4.233,2.444c-1.023,1.041-.713,2.426.894,3.354c1.577.91,3.92,1.1,5.711.548.977.686,2.767,1.915,4.16,2.72.572.33,1.551.487,2.743.531.595.022,1.244.016,1.926-.013c3.242-.135,7.182-.763,9.307-1.139l.272-.049l2.595-1.418.013-.006l2.537-1.466.09-.167c.679-1.281,1.831-3.686,2.034-5.61.042-.402.04-.781-.014-1.126-.097-.622-.364-1.132-.891-1.436-1.392-.804-3.495-1.854-4.663-2.425.967-1.036.642-2.394-.94-3.308Zm-16.354,8.422c-.092-.044-.195-.075-.299-.1.589-.165,1.253-.25,1.95-.234l.046-.46c-1.522-.035-2.933.319-3.875.973-.793.552-1.119,1.246-.873,1.857l.776-.112c-.143-.355-.027-.751.308-1.112.072.117.193.224.372.308.529.25,1.315.201,1.756-.109.439-.309.367-.762-.161-1.011Zm5.513-5.299l-1.271-.543c-1.143.881-2.355,1.894-2.367,1.904l1.308.514c.012-.01,1.205-1.008,2.33-1.875Zm-5.381,3.637l-.891-.755c-.175.07-4.285,1.71-5.41,2.359-1.149.663-.584,1.64-.515,1.749l1.5-.327c-.084-.133-.237-.563.133-.777.846-.488,4.028-1.789,5.183-2.249Zm6.945-4.752c.068-.04.147-.07.241-.091l-.578-.853c-.295.069-.557.169-.781.298l-.149.089l1.156.623.111-.066Zm-.597.393l-1.234-.571c-.159.114-.331.241-.51.373l1.256.555c.17-.127.335-.248.488-.357Zm2.669,7.821c1.254-.724,1.366-1.838.248-2.483l-1.137.657c.501.289.398.819-.229,1.181-.628.362-1.544.421-2.045.132l-1.138.657c1.117.645,3.047.58,4.301-.144Zm-4.442.094l-.674-.238c-.18.166-.272.356-.264.547.01.276.215.531.578.717.356.183.825.277,1.316.267.379-.008.744-.078,1.052-.203l-.451-.375c-.178.072-.391.113-.616.118-.289.006-.56-.049-.767-.154-.198-.102-.309-.239-.314-.387-.005-.102.043-.202.14-.292Z" clip-rule="evenodd" fill="#310855" fill-rule="evenodd"/></g><g id="eAivBJHZy8649" transform="translate(.000001 0.000001)" opacity="0" filter="url(#eAivBJHZy8649-filter)"><path d="M82.8681,566.799c14.2858-8.248,14.2858-21.619,0-29.866s-37.4477-8.247-51.7335,0-14.2858,21.618,0,29.866c14.2858,8.247,37.4477,8.247,51.7335,0Z" fill="#54c97c" stroke="#1a8b08" stroke-width="2"/><path d="M63.7398,544.683c-.0058.003-.0088.007-.0141.01L58.593,541.73c-3.2584-1.881-10.8418-.552-15.5496,2.165-4.7079,2.718-6.6074,6.864-3.3489,8.745l5.1327,2.963c-.0053.003-.0118.005-.0177.008-1.3953.806-1.3098,2.162.1918,3.029s3.8516.916,5.2469.111c.0059-.004.0089-.007.0142-.01c0,0,2.9312,2.112,4.9563,3.282c2.0252,1.169,13.2367-.817,13.2367-.817l2.4705-1.349l2.3904-1.381c0,0,3.4935-6.581,1.4695-7.749-2.024-1.169-5.6249-2.896-5.6249-2.896.0053-.003.0117-.005.0176-.009c1.3953-.805,1.3099-2.162-.1918-3.029s-3.8516-.916-5.2469-.11Z" clip-rule="evenodd" fill="#fff" fill-rule="evenodd"/><path d="M68.3701,547.286l-1.0428.602l1.0335.496c.0359.017,3.5811,1.719,5.5421,2.851.7638.468-.0366,3.714-1.6792,6.87l-1.2823.741-3.0971-1.788-1.7655,1.019l3.0722,1.774-1.3205.721c-5.3914.937-10.9359,1.385-11.7286.941-1.9541-1.128-4.838-3.204-4.8668-3.225l-.8555-.616-1.0522.608c-.9146.491-2.4416.428-3.4424-.149-.9984-.577-1.1096-1.456-.2657-1.984l.3125-.18c2.3536,1.215,6.012,1.156,8.3112-.171c1.294-.747,1.8888-1.743,1.7906-2.713l1.5815.913c.3384.195.7318.341,1.1516.437l-1.1805.682c-1.7731,1.024-1.9608,2.581-.418,3.471l4.5397,2.621l1.7655-1.019-4.5398-2.621c-.5755-.332-.3982-.996.388-1.45l5.1733-2.987c-.0962.392-.7497,1.104-2.012,1.832-1.0505.607-2.2614,1.059-3.086,1.154l.2947.935c1.1624-.133,2.6394-.665,3.9482-1.421c1.4129-.815,2.347-1.717,2.4985-2.411l-1.6192-.103.2877-.166c.7862-.454,1.936-.556,2.5115-.224l4.5398,2.621l1.7654-1.019-4.5397-2.621c-1.5428-.89-4.2392-.782-6.0123.241l-2.893,1.67c-.502.015-1.0081-.083-1.3864-.302l-3.8873-2.244.9034-.521c2.3567,1.079,5.832.975,8.0459-.303c2.2997-1.328,2.4006-3.439.2971-4.798l.5108-.296c.914-.492,2.4411-.429,3.4424.149.9978.576,1.109,1.455.2657,1.983ZM40.5776,552.13c-.2325-.134-.421-.291-.5871-.457.7099-.818,1.2602-2.041,1.2602-2.041l3.2182-.35l2.2989-2.835l4.5319-.696.6908-2.319l3.6492-.186.7489-1.474c.5106.109.9629.26,1.3215.467l4.7318,2.732c-1.5374.004-3.4678.776-4.9248,1.617-1.6666.962-3.1757,2.281-2.7176,3.209l-1.3376.772c-1.608-.264-3.8905.606-5.5571,1.568-1.3382.773-2.5737,1.775-2.7741,2.621l-4.5531-2.628Zm29.2922-7.846c-1.663-.96-4.1474-1.145-6.013-.535l-4.3812-2.529c-3.9873-2.302-12.3186-.701-17.2995,2.174-4.8921,2.824-7.412,7.418-3.3639,9.755l4.3812,2.529c-1.0586,1.078-.7369,2.512.9262,3.472c1.6324.942,4.0566,1.138,5.9104.567c1.0116.71,2.8643,1.982,4.3064,2.815c2.2954,1.325,10.8805-.009,14.464-.643l.2826-.051l2.6863-1.467.0129-.007l2.6247-1.516.093-.173c1.1153-2.102,3.4632-7.134,1.169-8.458-1.4403-.832-3.6173-1.919-4.8249-2.511.999-1.071.6634-2.477-.9742-3.422Z" clip-rule="evenodd" fill="#310855" fill-rule="evenodd"/></g><g id="eAivBJHZy8653_to" transform="translate(499.500671,479.953423)"><g id="eAivBJHZy8653" transform="translate(-225.763496,-337.417511)" opacity="0"><rect width="116.603" height="24.8213" rx="12.4107" ry="12.4107" transform="matrix(.866044-.499967 0.866044 0.499967 165.023 359.784)" fill="url(#eAivBJHZy8654-fill)"/><path d="M193.539,360.451l-1.601.924-9-1.09l5.444,3.143-1.524.88-7.674-4.43l1.899-1.097l8.334,1.05-5.076-2.93l1.524-.88l7.674,4.43Z" fill="#fff"/><path d="M200.227,356.59l-4.903,2.831-7.674-4.431l4.903-2.83l1.407.812-3.379,1.951l1.753,1.012l3.059-1.766l1.332.769-3.059,1.766l1.775,1.025l3.379-1.951l1.407.812Z" fill="#fff"/><path d="M206.758,350.083l-3.89-3.878l1.557-.899l5.509,5.68-1.568.905-7.255-2.122l3.677,4.188-1.591.918-9.849-3.174l1.612-.931l6.718,2.221-3.548-4.051l1.579-.911l7.049,2.054Z" fill="#fff"/><path d="M217.404,346.674l-1.546.892-7.674-4.43l1.546-.892l7.674,4.43Z" fill="#fff"/><path d="M218.699,338.703l-2.474,1.428l6.256,3.612-1.535.886-6.256-3.612-2.473,1.428-1.418-.818l6.482-3.743l1.418.819Z" fill="#fff"/><path d="M230.931,338.864l-4.903,2.831-7.674-4.43l4.903-2.831l1.408.813-3.38,1.95l1.754,1.013l3.059-1.766l1.331.768-3.059,1.766l1.775,1.025l3.379-1.951l1.407.812Z" fill="#fff"/><path d="M236.321,335.753l-4.49-.82-.795.459l2.955,1.706-1.535.886-7.674-4.43l3.059-1.766c.751-.433,1.578-.653,2.482-.658s1.695.188,2.373.58c.534.308.845.661.933,1.061.088.39-.054.776-.425,1.157l4.818.843-1.701.982Zm-6.573-1.104l1.237-.714c.383-.221.583-.45.602-.685.026-.24-.12-.452-.437-.635-.325-.188-.695-.274-1.111-.259-.408.011-.804.127-1.186.348l-1.237.714l2.132,1.231Z" fill="#fff"/><path d="M244.648,330.946l-2.405-.637-3.18,1.837l1.102,1.388-1.613.931-4.67-6.164l1.767-1.021l10.656,2.709-1.657.957Zm-8.259-2.18l1.818,2.299l2.165-1.25-3.983-1.049Z" fill="#fff"/><path d="M246.092,322.889l-2.473,1.428l6.256,3.611-1.535.887-6.256-3.612-2.474,1.428-1.418-.819l6.483-3.742l1.417.819Z" fill="#fff"/><path d="M254.967,324.988l-1.546.893-7.674-4.43l1.546-.893l7.674,4.43Z" fill="#fff"/><path d="M252.872,319.587c-.045.535.339,1.037,1.155,1.508.815.471,1.69.695,2.623.673.926-.027,1.717-.229,2.372-.607.662-.383,1.017-.841,1.062-1.376.039-.539-.349-1.044-1.165-1.514-.815-.471-1.686-.693-2.612-.667-.933.022-1.731.225-2.394.607-.655.379-1.002.837-1.041,1.376Zm-.414,2.426c-1.197-.692-1.77-1.477-1.719-2.357.052-.88.63-1.638,1.735-2.276c1.111-.641,2.429-.977,3.953-1.007s2.884.301,4.082.992c1.191.688,1.76,1.471,1.708,2.351-.051.879-.633,1.64-1.745,2.282-1.104.637-2.418.971-3.942,1.001s-2.881-.299-4.072-.986Z" fill="#fff"/><path d="M272.343,314.957l-1.601.925-9-1.09l5.444,3.143-1.524.879-7.674-4.43l1.9-1.096l8.334,1.049-5.077-2.93l1.524-.88l7.674,4.43Z" fill="#fff"/></g></g><g id="eAivBJHZy8667" opacity="0" filter="url(#eAivBJHZy8667-filter)"><rect width="154.189" height="43.3398" rx="5.5" ry="5.5" transform="matrix(.866039-.499977 0.866039 0.499977 142.024023 671.756001)" fill="#4b4b4b" stroke="#1a8b08"/><path d="M262.719,609.287c-2.406,1.389-3.015,3.506-1.504,5.239-.609.531-1.017,1.13-1.197,1.756-.179.626-.126,1.265.155,1.875.851,1.885,3.714,3.219,7.095,3.304.978,1.141,2.766,1.976,4.902,2.288c3.264.5,6.736-.283,8.606-1.931c1.093.034,2.189-.067,3.215-.296c1.026-.23,1.958-.582,2.735-1.034c2.406-1.389,3.016-3.506,1.504-5.239c1.234-1.077,1.612-2.399,1.034-3.627-.843-1.889-3.706-3.224-7.086-3.309l-.008-.004c-.483-.564-1.172-1.06-2.018-1.455-.847-.395-1.832-.681-2.891-.837-3.257-.495-6.73.287-8.592,1.931-1.093-.032-2.189.071-3.215.302s-1.958.584-2.735,1.037Zm1.412.815v.008c.968-.559,2.23-.906,3.585-.984-.015.026-.038.082-.06.12l-1.889,3.967c-.099.202.002.415.26.563l5.85,3.378-2.958.469-4.836-2.792c-1.079-.623-1.68-1.471-1.672-2.357.009-.887.628-1.74,1.72-2.372Zm6.98-2.064c.725-.42,1.626-.723,2.612-.88.987-.156,2.024-.16,3.007-.011c1.3.2,2.442.653,3.211,1.287-.052.004-.14.021-.2.03l-6.88,1.086c-.171.029-.328.082-.455.155-.126.073-.219.163-.267.263l-2.208,4.652-2.146-1.239l1.82-3.844c.267-.565.786-1.082,1.506-1.499v0Zm-8.613,7.538l5.138,2.966c.257.148.619.203.975.15l8.043-1.275-.812,1.717-6.643,1.051c-1.486.234-3.064.119-4.388-.32s-2.285-1.165-2.673-2.019c-.342-.755-.215-1.557.36-2.27Zm11.09-4.935l6.65-1.055c3.099-.491,6.254.556,7.062,2.339h.014c.339.755.212,1.558-.366,2.266l-5.138-2.967c-.258-.148-.627-.207-.975-.149l-8.059,1.274.812-1.708Zm-1.342,2.821l3.395-.535l2.462,1.422-.926,1.96-3.395.534-2.462-1.421.926-1.96Zm5.337-.841l2.958-.469l4.829,2.788c2.249,1.298,2.225,3.417-.048,4.729l-.007-.004c-.961.555-2.23.906-3.578.979.015-.025.045-.085.06-.12l1.889-3.967c.099-.201.005-.419-.26-.563l-5.843-3.373Zm1.931,2.534l2.146,1.239-1.828,3.839c-.857,1.785-4.036,2.857-7.117,2.394l.008-.004c-1.3-.191-2.442-.652-3.212-1.286.052-.004.141-.022.2-.031l6.88-1.086c.172-.028.329-.081.455-.154.127-.073.219-.164.268-.263l2.2-4.648Z" fill="#fff"/><path id="eAivBJHZy8670" d="M157.591,673.354c-.838-.484-.838-1.267,0-1.751l89.321-51.567c.838-.483,2.196-.483,3.033,0c.838.484.838,1.268,0,1.751l-89.321,51.567c-.838.483-2.196.483-3.033,0Z" opacity="0" clip-rule="evenodd" fill="#fff" fill-rule="evenodd"/><path id="eAivBJHZy8671" d="M165.522,677.933c-.837-.483-.837-1.267,0-1.751l74.296-42.892c.837-.483,2.195-.483,3.033,0c.837.484.837,1.268,0,1.751l-74.296,42.892c-.837.484-2.195.484-3.033,0Z" opacity="0" clip-rule="evenodd" fill="#fff" fill-rule="evenodd"/><path id="eAivBJHZy8672" d="M173.868,682.752c-.837-.484-.837-1.267,0-1.751l35.896-20.723c.837-.484,2.195-.484,3.033,0c.837.483.837,1.267,0,1.751l-35.896,20.723c-.838.483-2.195.483-3.033,0Z" opacity="0" clip-rule="evenodd" fill="#fff" fill-rule="evenodd"/></g><g id="eAivBJHZy8673" opacity="0" filter="url(#eAivBJHZy8673-filter)"><rect width="154.189" height="43.3397" rx="5.5" ry="5.5" transform="matrix(.866044-.499967 0.866044 0.499967 22.188333 607.506006)" fill="#4b4b4b" stroke="#1a8b08"/><path d="M142.884,545.038c-2.407,1.39-3.016,3.506-1.505,5.239-.609.532-1.017,1.13-1.197,1.756-.179.626-.126,1.265.156,1.875.851,1.885,3.713,3.219,7.094,3.304.978,1.141,2.767,1.976,4.902,2.288c3.265.5,6.737-.283,8.606-1.93c1.093.033,2.189-.068,3.215-.297c1.026-.23,1.958-.582,2.735-1.034c2.407-1.389,3.016-3.506,1.505-5.239c1.233-1.077,1.611-2.398,1.034-3.626-.844-1.889-3.707-3.224-7.087-3.309l-.008-.004c-.483-.564-1.171-1.06-2.018-1.456-.847-.395-1.832-.68-2.89-.836-3.258-.495-6.731.287-8.592,1.93-1.094-.031-2.19.072-3.216.303-1.026.23-1.958.584-2.734,1.036Zm1.411.815v.009c.968-.56,2.23-.906,3.586-.984-.016.026-.039.081-.061.12l-1.889,3.967c-.099.201.002.414.26.563l5.85,3.377-2.958.469-4.836-2.792c-1.079-.622-1.68-1.47-1.671-2.357s.627-1.74,1.719-2.372Zm6.98-2.063c.725-.42,1.626-.723,2.613-.88.986-.156,2.023-.16,3.006-.011c1.3.2,2.442.653,3.211,1.286-.052.005-.14.022-.2.031l-6.88,1.086c-.171.028-.328.081-.455.154-.126.074-.218.164-.267.263l-2.208,4.652-2.146-1.239l1.821-3.843c.266-.566.786-1.083,1.505-1.499v0Zm-8.613,7.537l5.138,2.966c.257.149.619.203.975.15l8.043-1.274-.812,1.716-6.642,1.051c-1.487.234-3.065.119-4.389-.32-1.324-.438-2.285-1.164-2.673-2.019-.342-.754-.215-1.557.36-2.27Zm11.091-4.934l6.65-1.056c3.098-.49,6.253.557,7.061,2.34l.015-.001c.339.755.211,1.559-.367,2.266l-5.138-2.966c-.257-.149-.627-.207-.975-.15L152.94,548.1l.813-1.707Zm-1.343,2.82l3.395-.534l2.462,1.421-.925,1.96-3.396.535-2.462-1.422.926-1.96Zm5.338-.841l2.957-.468l4.829,2.787c2.25,1.299,2.225,3.418-.047,4.729l-.008-.004c-.961.555-2.23.906-3.578.98.015-.026.046-.086.061-.12l1.889-3.967c.098-.202.004-.419-.26-.563l-5.843-3.374Zm1.931,2.535l2.146,1.238-1.829,3.839c-.857,1.785-4.036,2.857-7.117,2.395l.008-.004c-1.3-.192-2.442-.653-3.212-1.287.052-.004.141-.022.201-.03l6.879-1.086c.172-.029.329-.082.455-.155.127-.073.219-.163.268-.262l2.201-4.648Z" fill="#fff"/><path id="eAivBJHZy8676" d="M37.7547,609.104c-.8375-.484-.8375-1.267,0-1.751l89.3223-51.566c.837-.483,2.195-.483,3.033,0c.837.484.837,1.268,0,1.751L40.7877,609.104c-.8375.483-2.1954.483-3.033,0Z" opacity="0" clip-rule="evenodd" fill="#fff" fill-rule="evenodd"/><path id="eAivBJHZy8677" d="M45.6864,613.683c-.8375-.483-.8375-1.267,0-1.751l74.2956-42.891c.838-.483,2.196-.483,3.033,0c.838.484.838,1.268,0,1.751L48.7193,613.683c-.8375.484-2.1954.484-3.0329,0Z" opacity="0" clip-rule="evenodd" fill="#fff" fill-rule="evenodd"/><path id="eAivBJHZy8678" d="M54.0321,618.502c-.8375-.484-.8375-1.267,0-1.751l35.8958-20.723c.8375-.483,2.1954-.483,3.0329,0c.8376.484.8376,1.268,0,1.751L57.065,618.502c-.8375.483-2.1954.483-3.0329,0Z" opacity="0" clip-rule="evenodd" fill="#fff" fill-rule="evenodd"/></g><g id="eAivBJHZy8679" transform="translate(.000001 0)" opacity="0" filter="url(#eAivBJHZy8679-filter)"><rect width="154.189" height="43.3398" rx="5.5" ry="5.5" transform="matrix(.866039-.499977 0.866039 0.499977 554.907023 291.618001)" fill="#4b4b4b" stroke="#1a8b08"/><path d="M675.602,229.148c-2.406,1.389-3.015,3.506-1.504,5.239-.609.531-1.017,1.13-1.197,1.756s-.127,1.265.155,1.875c.851,1.885,3.714,3.219,7.095,3.304.978,1.141,2.766,1.976,4.901,2.288c3.265.5,6.737-.283,8.607-1.93c1.092.033,2.188-.068,3.214-.297c1.027-.23,1.959-.582,2.736-1.034c2.406-1.389,3.015-3.506,1.504-5.239c1.234-1.077,1.612-2.399,1.034-3.627-.843-1.889-3.706-3.223-7.087-3.308l-.007-.004c-.484-.564-1.172-1.061-2.018-1.456-.847-.395-1.832-.68-2.891-.836-3.258-.496-6.73.287-8.592,1.93-1.094-.032-2.19.071-3.215.302-1.026.231-1.958.585-2.735,1.037Zm1.412.815l-.001.008c.969-.559,2.231-.906,3.586-.983-.015.025-.038.081-.06.119l-1.889,3.968c-.099.201.002.414.259.563l5.851,3.377-2.958.469-4.836-2.792c-1.079-.623-1.681-1.47-1.672-2.357s.628-1.74,1.72-2.372Zm6.98-2.063c.724-.42,1.626-.724,2.612-.88.987-.157,2.024-.16,3.007-.011c1.3.2,2.441.652,3.211,1.286-.052.004-.141.022-.2.031l-6.88,1.086c-.172.028-.328.081-.455.154s-.219.164-.267.263l-2.208,4.652-2.147-1.239l1.821-3.843c.267-.566.786-1.083,1.506-1.5v.001Zm-8.613,7.537l5.137,2.966c.258.149.62.203.976.15l8.043-1.274-.812,1.716-6.643,1.051c-1.486.234-3.064.119-4.388-.32-1.324-.438-2.286-1.165-2.673-2.019-.342-.754-.215-1.557.36-2.27Zm11.09-4.935l6.65-1.055c3.099-.491,6.254.557,7.062,2.339h.014c.339.755.211,1.559-.367,2.266l-5.138-2.966c-.257-.149-.626-.207-.974-.15l-8.059,1.274.812-1.708Zm-1.342,2.821l3.395-.535l2.462,1.422-.926,1.96-3.395.535-2.462-1.422.926-1.96Zm5.337-.841l2.958-.469l4.829,2.788c2.249,1.299,2.224,3.418-.048,4.729l-.007-.004c-.961.555-2.231.906-3.578.98.015-.026.045-.086.06-.12l1.889-3.968c.099-.201.005-.418-.26-.562l-5.843-3.374Zm1.931,2.534l2.146,1.239-1.828,3.839c-.857,1.785-4.037,2.857-7.117,2.395l.007-.004c-1.3-.192-2.441-.653-3.211-1.287.052-.004.141-.022.2-.03l6.88-1.086c.172-.029.328-.082.455-.155s.219-.163.267-.263l2.201-4.648Z" fill="#fff"/><path id="eAivBJHZy8682" d="M570.473,293.215c-.837-.483-.837-1.267,0-1.751l89.322-51.566c.838-.484,2.196-.484,3.033,0c.838.483.838,1.267,0,1.751l-89.322,51.566c-.837.484-2.195.484-3.033,0Z" opacity="0" clip-rule="evenodd" fill="#fff" fill-rule="evenodd"/><path id="eAivBJHZy8683" d="M578.405,297.794c-.837-.483-.837-1.267,0-1.751l74.296-42.892c.837-.483,2.195-.483,3.033,0c.837.484.837,1.268,0,1.751l-74.296,42.892c-.837.484-2.195.484-3.033,0Z" opacity="0" clip-rule="evenodd" fill="#fff" fill-rule="evenodd"/><path id="eAivBJHZy8684" d="M586.751,302.613c-.838-.483-.838-1.267,0-1.751l35.895-20.723c.838-.483,2.196-.483,3.033,0c.838.484.838,1.268,0,1.751l-35.895,20.723c-.838.484-2.196.484-3.033,0Z" opacity="0" clip-rule="evenodd" fill="#fff" fill-rule="evenodd"/></g><g id="eAivBJHZy8685" transform="translate(0 0.000001)" opacity="0" filter="url(#eAivBJHZy8685-filter)"><rect width="154.189" height="43.3398" rx="5.5" ry="5.5" transform="matrix(.866039-.499977 0.866039 0.499977 782.866023 446.591001)" fill="#4b4b4b" stroke="#1a8b08"/><path d="M903.561,384.122c-2.406,1.389-3.015,3.506-1.504,5.239-.609.531-1.017,1.13-1.197,1.756s-.127,1.265.155,1.875c.851,1.885,3.714,3.219,7.095,3.304.978,1.141,2.766,1.976,4.901,2.288c3.265.499,6.737-.283,8.607-1.931c1.092.034,2.188-.067,3.214-.296c1.026-.23,1.959-.582,2.736-1.034c2.406-1.389,3.015-3.506,1.504-5.239c1.234-1.077,1.612-2.399,1.034-3.627-.843-1.889-3.706-3.224-7.087-3.309l-.007-.004c-.484-.564-1.172-1.06-2.018-1.455-.847-.395-1.832-.681-2.891-.837-3.258-.495-6.73.287-8.592,1.931-1.094-.032-2.19.071-3.215.302-1.026.231-1.958.584-2.735,1.037Zm1.412.814l-.001.009c.969-.559,2.231-.906,3.586-.984-.015.026-.038.082-.06.12l-1.889,3.967c-.099.202.002.415.259.563l5.851,3.378-2.958.469-4.836-2.792c-1.079-.623-1.681-1.471-1.672-2.357.009-.887.628-1.74,1.72-2.373Zm6.98-2.063c.724-.42,1.626-.723,2.612-.88.987-.156,2.024-.16,3.007-.011c1.3.2,2.441.653,3.211,1.287-.052.004-.141.021-.2.03l-6.88,1.086c-.172.029-.328.082-.455.155s-.219.163-.267.263l-2.208,4.652-2.147-1.239l1.821-3.844c.267-.565.786-1.082,1.506-1.499v0Zm-8.613,7.538l5.137,2.966c.258.148.62.203.976.15l8.043-1.275-.812,1.717-6.643,1.051c-1.486.234-3.064.119-4.388-.32s-2.286-1.165-2.673-2.02c-.342-.754-.215-1.556.36-2.269Zm11.09-4.935l6.65-1.055c3.099-.491,6.254.556,7.061,2.339h.015c.339.755.211,1.558-.367,2.266l-5.138-2.967c-.257-.148-.626-.207-.975-.149l-8.058,1.274.812-1.708Zm-1.342,2.821l3.395-.535l2.462,1.422-.926,1.96-3.395.534-2.462-1.421.926-1.96Zm5.337-.841l2.958-.469l4.829,2.788c2.249,1.298,2.224,3.417-.048,4.729l-.007-.004c-.961.555-2.231.906-3.578.979.015-.025.045-.085.06-.12l1.889-3.967c.099-.201.005-.419-.26-.563l-5.843-3.373Zm1.931,2.534l2.146,1.239-1.828,3.839c-.857,1.785-4.037,2.857-7.117,2.394l.007-.004c-1.3-.191-2.441-.652-3.211-1.286.052-.004.141-.022.2-.031l6.88-1.086c.172-.028.328-.081.455-.154s.219-.164.267-.263l2.201-4.648Z" fill="#fff"/><path id="eAivBJHZy8688" d="M798.432,448.189c-.837-.484-.837-1.267,0-1.751l89.322-51.567c.838-.483,2.196-.483,3.033,0c.838.484.838,1.268,0,1.751l-89.322,51.567c-.837.483-2.195.483-3.033,0Z" opacity="0" clip-rule="evenodd" fill="#fff" fill-rule="evenodd"/><path id="eAivBJHZy8689" d="M806.364,452.768c-.837-.483-.837-1.267,0-1.751l74.296-42.892c.837-.483,2.195-.483,3.033,0c.837.484.837,1.268,0,1.751l-74.296,42.892c-.837.484-2.195.484-3.033,0Z" opacity="0" clip-rule="evenodd" fill="#fff" fill-rule="evenodd"/><path id="eAivBJHZy8690" d="M814.71,457.587c-.838-.484-.838-1.268,0-1.751l35.895-20.723c.838-.484,2.196-.484,3.033,0c.838.483.838,1.267,0,1.751l-35.895,20.723c-.838.483-2.196.483-3.033,0Z" opacity="0" clip-rule="evenodd" fill="#fff" fill-rule="evenodd"/></g></g><clipPath id="eAivBJHZy8691"><rect width="1000" height="1000" rx="0" ry="0" fill="#fff"/></clipPath></g></svg>
